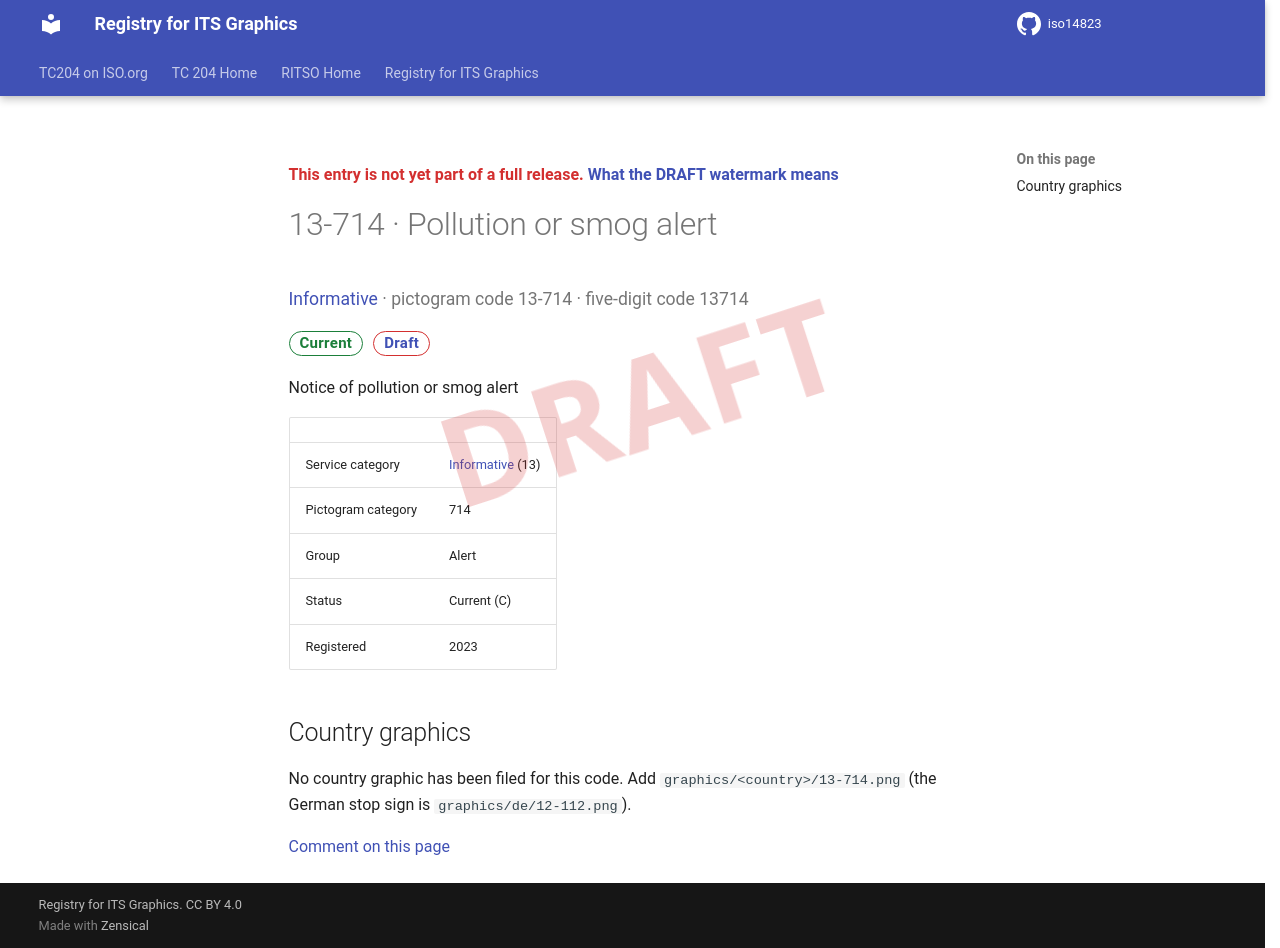

repository: k-vaughn/iso14823 · page: v0.1.0-alpha.1/signs/13-714/index.html · generator: mkdocs

<div class="draft4-watermark" aria-hidden="true"></div>

<p class="draft-note">This entry is not yet part of a full release. <a href="../#draft-watermark">What the DRAFT watermark means</a></p>

# 13-714 · Pollution or smog alert

<p class="sign-kicker"><a href="../categories/13/">Informative</a> · pictogram code 13-714 · five-digit code 13714</p>
<p class="sign-chips"><span class="chip chip-current">Current</span> <a class="chip chip-draft" href="../#draft-watermark">Draft</a></p>
<p>Notice of pollution or smog alert</p>
| | |
| --- | --- |
| Service category | <a href="../categories/13/">Informative</a> (13) |
| Pictogram category | 714 |
| Group | Alert |
| Status | Current (C) |
| Registered | 2023 |

## Country graphics

<p>No country graphic has been filed for this code. Add <code>graphics/&lt;country&gt;/13-714.png</code> (the German stop sign is <code>graphics/de/12-112.png</code>).</p>

[Comment on this page](https://github.com/k-vaughn/iso14823/issues/new?template=page-feedback.yml&title=%5BPage+feedback%5D+13-714+%C2%B7+Pollution+or+smog+alert&page-title=13-714+%C2%B7+Pollution+or+smog+alert&page-path=signs%2F13-714.md)
